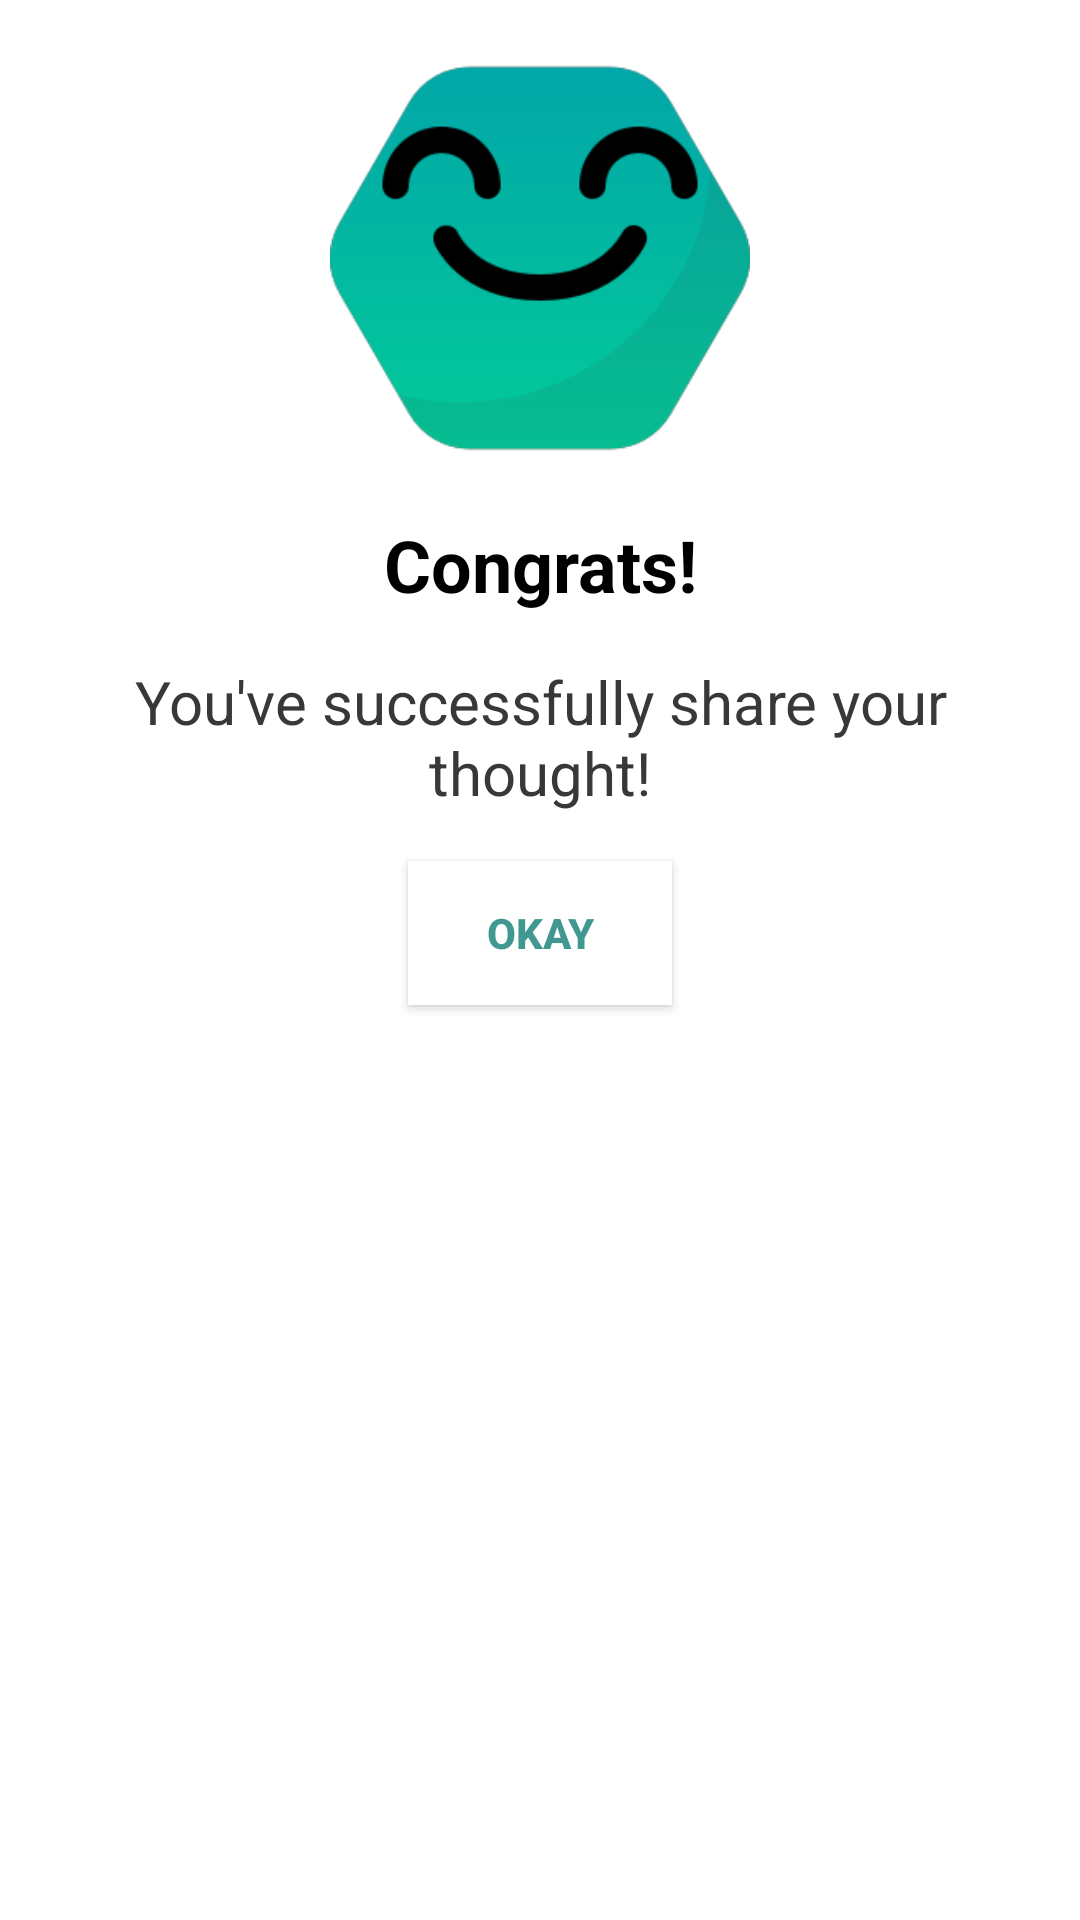

Reconstruct the res/layout file that produces this screen, plus the resources it refers to.
<!-- AndroidManifest.xml: application theme AppTheme -->
<!-- res/layout/dialog_success.xml -->
<?xml version="1.0" encoding="utf-8"?>
<RelativeLayout
    xmlns:android="http://schemas.android.com/apk/res/android"
    android:layout_width="match_parent"
    android:layout_height="wrap_content"
    android:background="#ffffff"
    android:layout_marginEnd="@dimen/SIDE_MARGIN_EX"
    android:layout_marginStart="@dimen/SIDE_MARGIN_EX">

    <ImageView
        android:id="@+id/success_image"
        android:layout_width="match_parent"
        android:layout_height="140dp"
        android:src="@drawable/success"
        android:contentDescription="@string/image_of_a_smiley_cartoon_face"
        android:layout_marginTop="@dimen/VERTICAL_MARGIN_LARGE"
        android:layout_marginStart="@dimen/SIDE_MARGIN_EX"
        android:layout_marginEnd="@dimen/SIDE_MARGIN_EX"/>

    <TextView
        android:id="@+id/success_title"
        android:layout_width="match_parent"
        android:layout_height="wrap_content"
        android:text="@string/congrats"
        android:textStyle="bold"
        android:textSize="24sp"
        android:textColor="#000000"
        android:textAlignment="center"
        android:layout_below="@+id/success_image"
        android:layout_marginTop="@dimen/VERTICAL_MARGIN_LARGE"
        android:layout_marginStart="@dimen/SIDE_MARGIN_EX"
        android:layout_marginEnd="@dimen/SIDE_MARGIN_EX"/>

    <TextView
        android:id="@+id/success_description"
        android:layout_width="match_parent"
        android:layout_height="wrap_content"
        android:text="@string/you_ve_successfully_share_your_thought"
        android:textAlignment="center"
        android:textColor="#383838"
        android:textSize="20sp"
        android:layout_below="@id/success_title"
        android:layout_marginTop="@dimen/VERTICAL_MARGIN_LARGE"
        android:layout_marginStart="@dimen/SIDE_MARGIN_EX"
        android:layout_marginEnd="@dimen/SIDE_MARGIN_EX"/>

    <Button
        android:id="@+id/success_button"
        android:layout_width="wrap_content"
        android:layout_height="wrap_content"
        android:layout_below="@id/success_description"
        android:layout_centerHorizontal="true"
        android:background="@color/white"
        android:text="@string/okay"
        android:textStyle="bold"
        android:textColor="#409890"
        android:layout_marginTop="@dimen/VERTICAL_MARGIN_LARGE"
        android:layout_marginStart="@dimen/SIDE_MARGIN_EX"
        android:layout_marginEnd="@dimen/SIDE_MARGIN_EX"
        android:layout_marginBottom="@dimen/VERTICAL_MARGIN_LARGE"/>

</RelativeLayout>
<!-- resources referenced by this layout -->
<resources>
  <color name="white">#ffffff</color>
  <dimen name="SIDE_MARGIN_EX">16dp</dimen>
  <dimen name="VERTICAL_MARGIN_LARGE">16dp</dimen>
  <!-- drawable success: png bitmap (drawable-v24, 11387 bytes) -->
  <string name="congrats">Congrats!</string>
  <string name="image_of_a_smiley_cartoon_face">image of a smiley cartoon face</string>
  <string name="okay">Okay</string>
  <string name="you_ve_successfully_share_your_thought">You\'ve successfully share your thought!</string>
  <style name="AppTheme" parent="Theme.AppCompat.NoActionBar">
          
          <item name="colorPrimary">@color/colorPrimary</item>
          <item name="colorPrimaryDark">@color/colorPrimaryDark</item>
          <item name="colorAccent">@color/colorAccent</item>
      </style>
  <color name="colorPrimary">#2196F3</color>
  <color name="colorPrimaryDark">#1976D2</color>
  <color name="colorAccent">#FF5722</color>
</resources>
